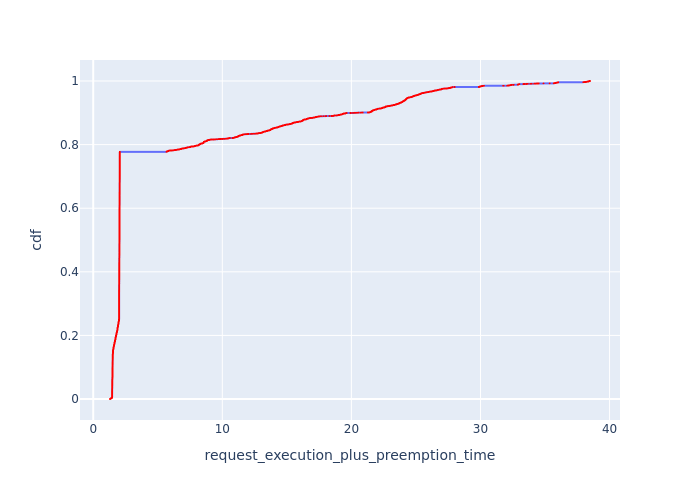

Values plotted in this chart, from the file beside it:
, Request Id, request_execution_plus_preemption_time, cdf
0, 0, 1.3, 8.581481163648846e-05
1, 1, 1.304, 0.0001716
2, 2, 1.308, 0.0002574
3, 3, 1.311, 0.0003433
4, 5, 1.319, 0.0004291
5, 6, 1.322, 0.0005149
6, 7, 1.325, 0.0006007
7, 8, 1.329, 0.0006865
8, 9, 1.332, 0.0007723
9, 10, 1.335, 0.0008581
10, 11, 1.339, 0.000944
11, 12, 1.342, 0.00103
12, 13, 1.345, 0.001116
13, 14, 1.348, 0.001201
14, 15, 1.351, 0.001287
15, 16, 1.355, 0.001373
16, 17, 1.358, 0.001459
17, 18, 1.361, 0.001545
18, 19, 1.364, 0.00163
19, 20, 1.367, 0.001716
20, 21, 1.37, 0.001802
21, 22, 1.373, 0.001888
22, 23, 1.376, 0.001974
23, 24, 1.379, 0.00206
24, 26, 1.386, 0.002145
25, 27, 1.389, 0.002231
26, 28, 1.392, 0.002317
27, 29, 1.395, 0.002403
28, 30, 1.398, 0.002489
29, 31, 1.401, 0.002574
30, 32, 1.404, 0.00266
31, 33, 1.407, 0.002746
32, 34, 1.41, 0.002832
33, 36, 1.416, 0.002918
34, 37, 1.419, 0.003004
35, 38, 1.421, 0.003089
36, 39, 1.424, 0.003175
37, 40, 1.427, 0.003261
38, 41, 1.429, 0.003347
39, 42, 1.432, 0.003433
40, 43, 1.434, 0.003518
41, 44, 1.437, 0.003604
42, 46, 1.44, 0.00369
43, 47, 1.442, 0.003776
44, 48, 1.443, 0.003862
45, 49, 1.445, 0.003947
46, 50, 1.447, 0.004033
47, 51, 1.448, 0.004119
48, 52, 1.45, 0.004205
49, 53, 1.451, 0.004291
50, 54, 1.452, 0.004377
51, 55, 1.453, 0.004462
52, 56, 1.454, 0.004548
53, 57, 1.456, 0.004634
54, 58, 1.457, 0.00472
55, 59, 1.458, 0.004806
56, 60, 1.459, 0.004891
57, 61, 1.459, 0.004977
58, 63, 1.461, 0.005063
59, 64, 1.462, 0.005149
... 11,593 more rows
